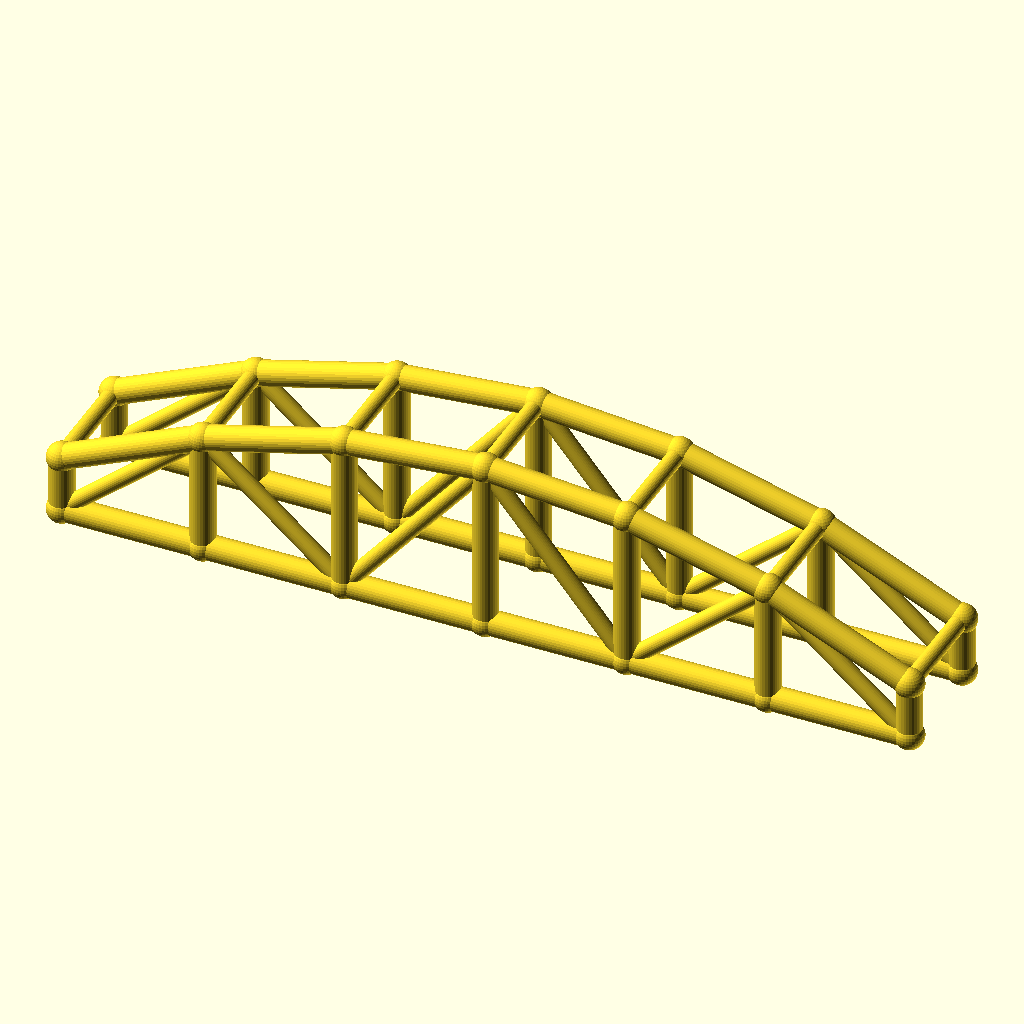
Cell 1: the model at its default parameters.
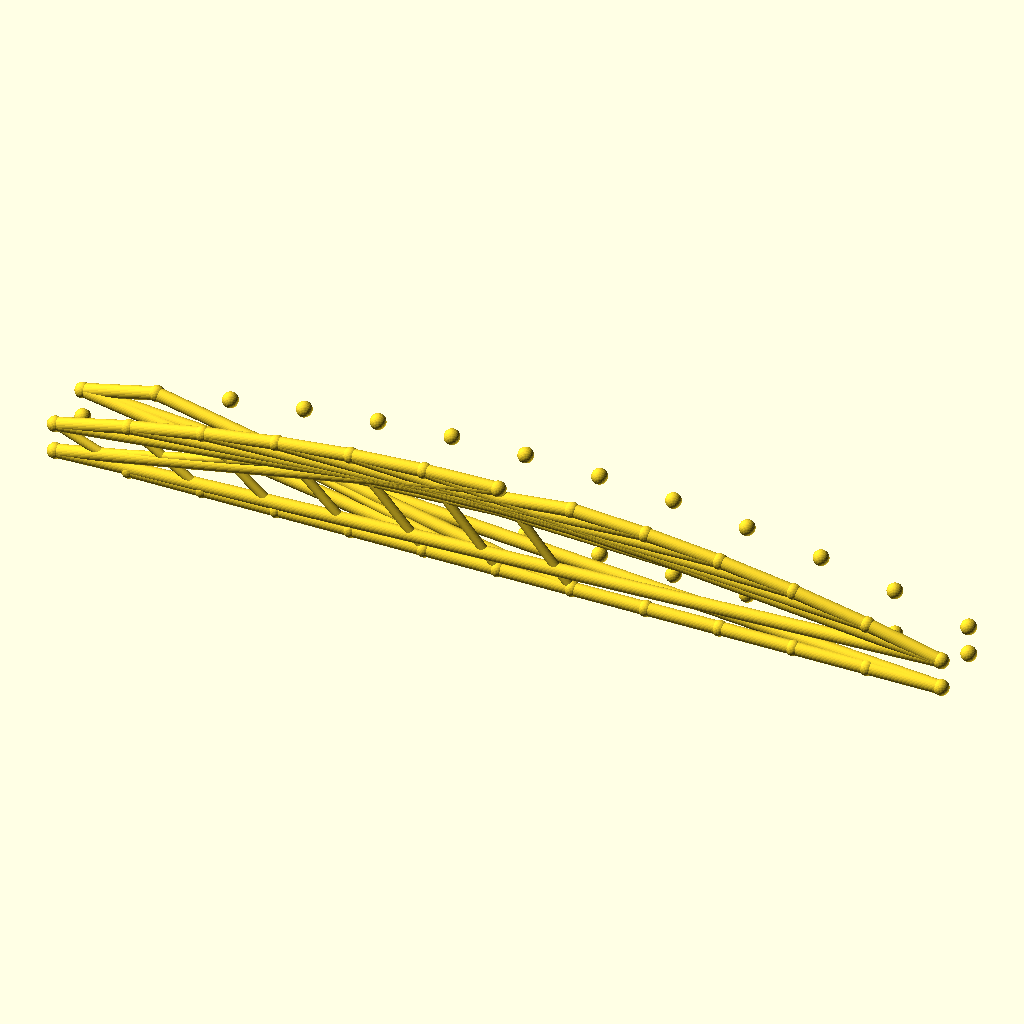
Cell 2 — bays set to 12, the other parameters unchanged.
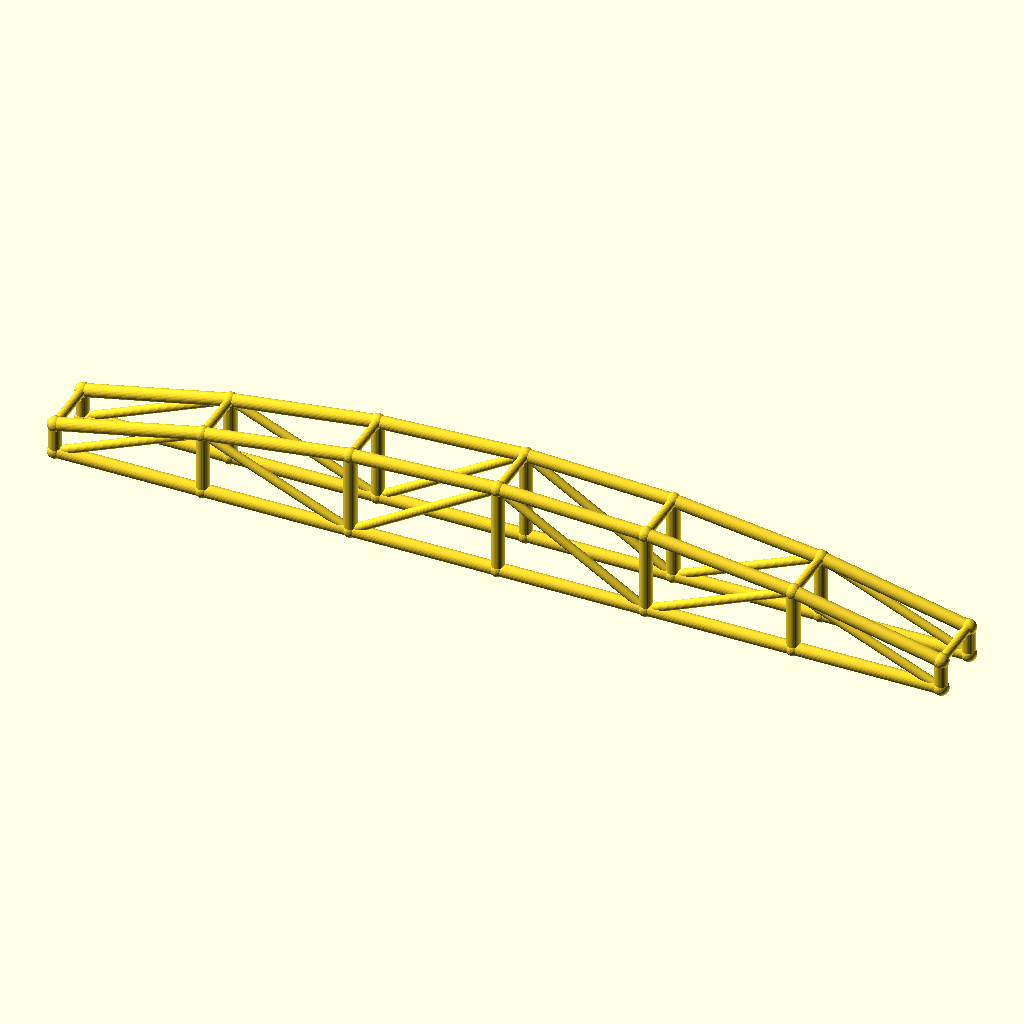
Cell 3: arch_bay = 50 (everything else at default).
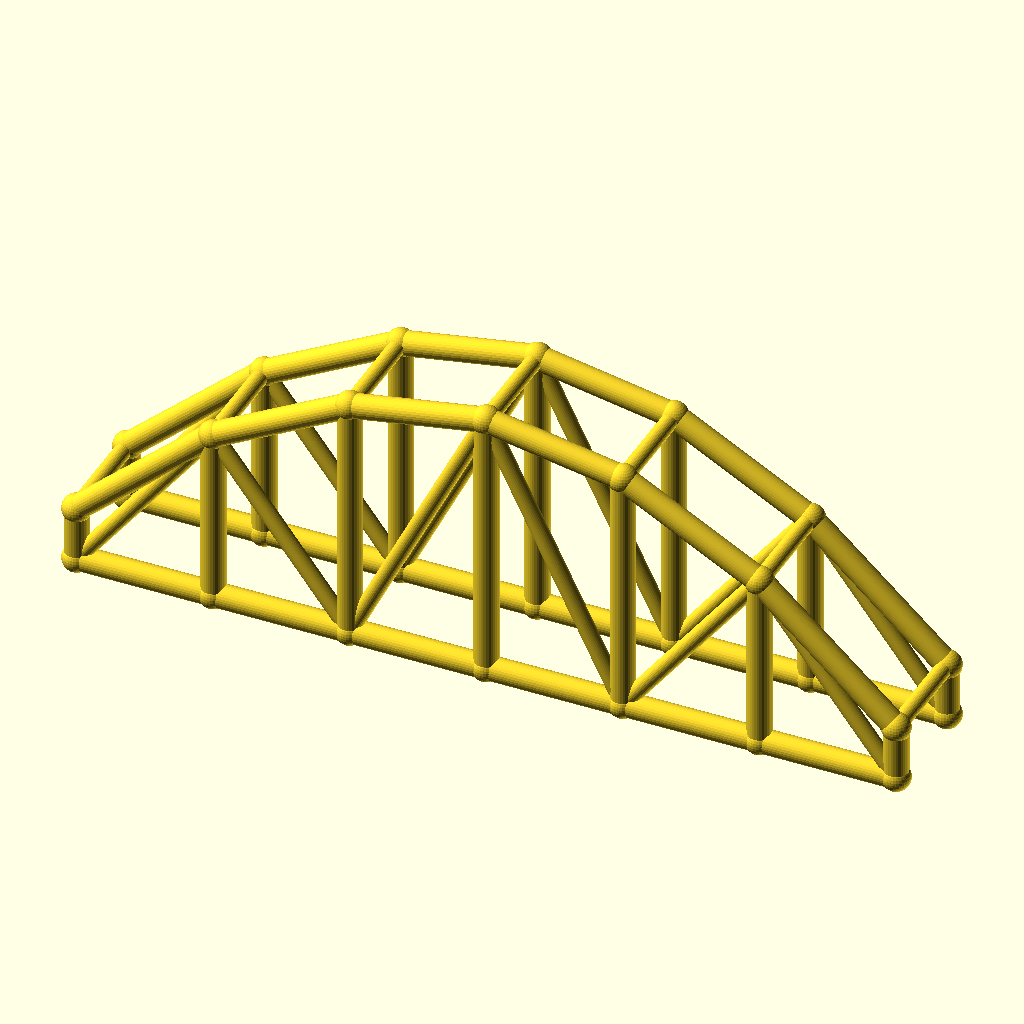
Cell 4 — rise set to 40, the other parameters unchanged.
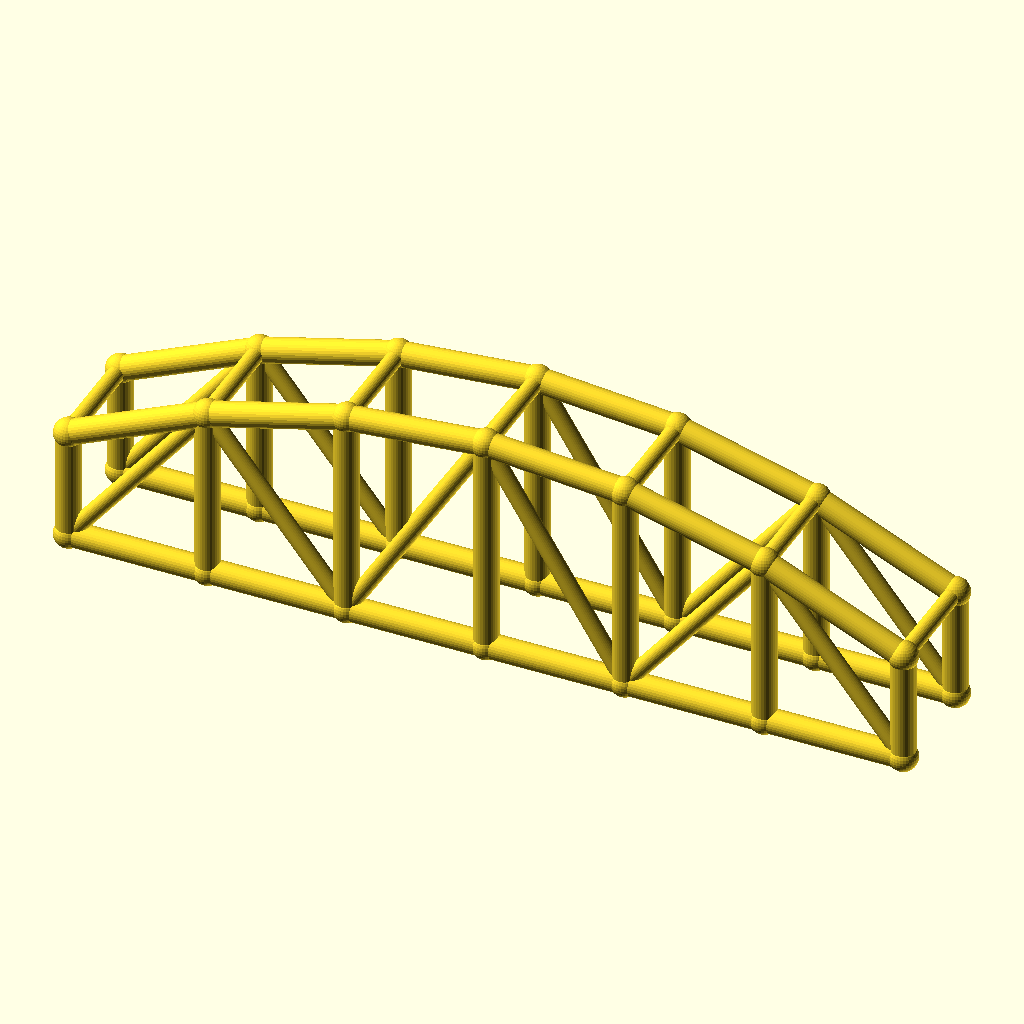
Cell 5 — col_h set to 20, the other parameters unchanged.
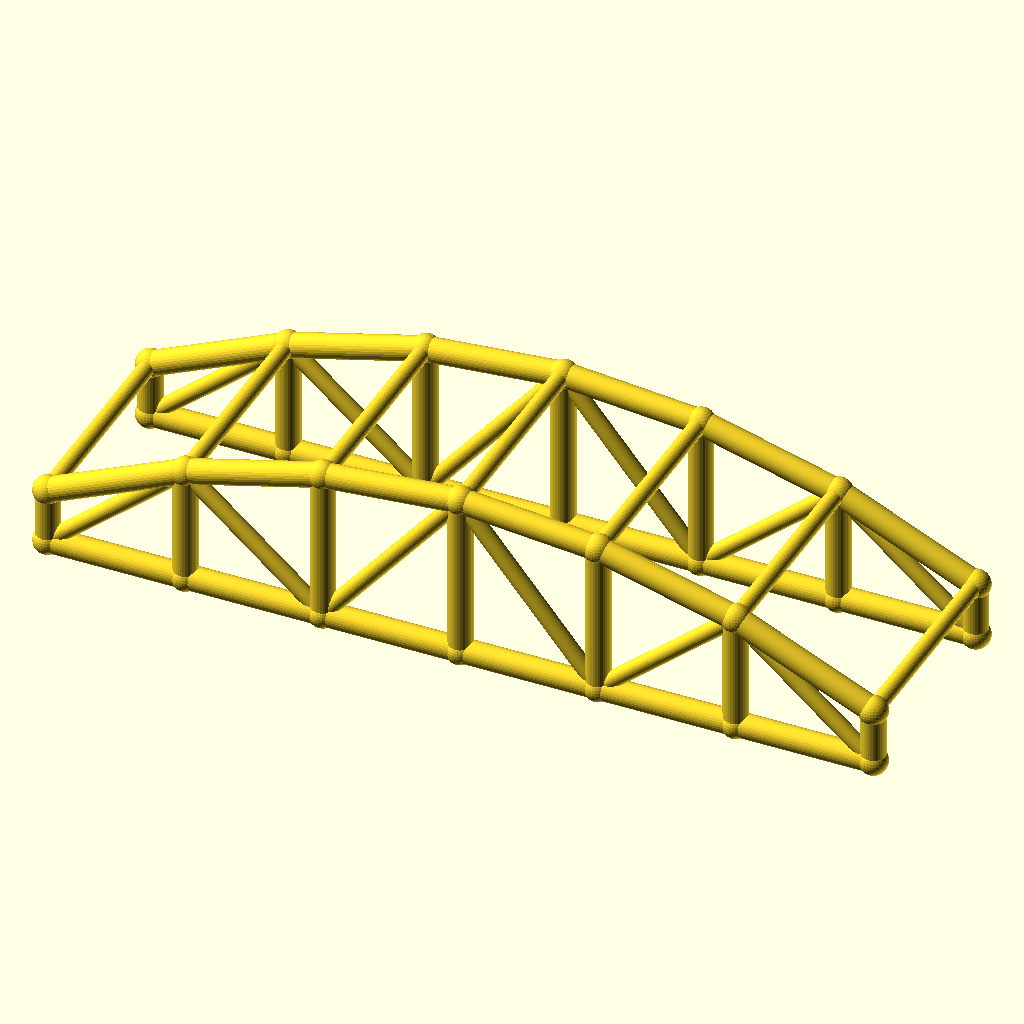
Cell 6 — arch_w set to 40, the other parameters unchanged.
The same orthographic view direction (rotation 55°, 0°, 25°; colour scheme Cornfield) for every cell, with the view re-fitted per cell, so scale and position can differ between cells.
OpenSCAD source file optional_data/data/wire3/archtruss/scene_0059.scad:
$fn = 32;

// ----------------------------------------------------------------------
// Arch truss pair: 6 bays of 25 mm, rise 20 mm
// ----------------------------------------------------------------------

// --- parameters (mm) ---
bays = 6;                 // number of arch bays
arch_bay = 25;            // bay length, X
rise = 20;                // arch rise over the tie
col_h = 10;               // end post height
arch_w = 20;              // distance between the two trusses, Y
chord_r = 2.2;            // chord radius
brace_r = 1.5;            // web and cross brace radius
joint_r = 2.6;            // joint ball radius

bbox_x = bays * arch_bay + 2 * joint_r;  // overall X, joints included
bbox_y = arch_w + 2 * joint_r;  // overall Y, joints included
bbox_z = col_h + rise + 2 * joint_r;  // overall Z, joints included
chord_d = 2 * chord_r;  // chord stock diameter
brace_d = 2 * brace_r;  // web stock diameter
arch_span = bays * arch_bay;  // truss span
crown_z = col_h + rise;  // crown height over the tie
nodes = concat([for (i = [0 : bays]) [i * arch_bay, 0, col_h + 4 * rise * (i / bays) * (1 - i / bays)]], [for (i = [0 : bays]) [i * arch_bay, 0, 0]], [for (i = [0 : bays]) [i * arch_bay, arch_w, col_h + 4 * rise * (i / bays) * (1 - i / bays)]], [for (i = [0 : bays]) [i * arch_bay, arch_w, 0]]);

module member(a, b, r) {
  /* round stock from joint a to joint b, ends buried in the joint balls */
  d = b - a;
  length = norm(d);
  translate(a) rotate([0, acos(d[2] / length), atan2(d[1], d[0])])
    cylinder(h = length, r = r);
}

module joint(p, r) {
  /* ball at the joint centre, fatter than every member meeting there */
  translate(p) sphere(r = r);
}

/* members - each call is one graph edge */
member(nodes[0], nodes[1], chord_r);
member(nodes[7], nodes[8], chord_r);
member(nodes[1], nodes[2], chord_r);
member(nodes[8], nodes[9], chord_r);
member(nodes[2], nodes[3], chord_r);
member(nodes[9], nodes[10], chord_r);
member(nodes[3], nodes[4], chord_r);
member(nodes[10], nodes[11], chord_r);
member(nodes[4], nodes[5], chord_r);
member(nodes[11], nodes[12], chord_r);
member(nodes[5], nodes[6], chord_r);
member(nodes[12], nodes[13], chord_r);
member(nodes[0], nodes[7], chord_r);
member(nodes[1], nodes[8], chord_r);
member(nodes[2], nodes[9], chord_r);
member(nodes[3], nodes[10], chord_r);
member(nodes[4], nodes[11], chord_r);
member(nodes[5], nodes[12], chord_r);
member(nodes[6], nodes[13], chord_r);
member(nodes[7], nodes[1], brace_r);
member(nodes[1], nodes[9], brace_r);
member(nodes[9], nodes[3], brace_r);
member(nodes[3], nodes[11], brace_r);
member(nodes[11], nodes[5], brace_r);
member(nodes[5], nodes[13], brace_r);
member(nodes[14], nodes[15], chord_r);
member(nodes[21], nodes[22], chord_r);
member(nodes[15], nodes[16], chord_r);
member(nodes[22], nodes[23], chord_r);
member(nodes[16], nodes[17], chord_r);
member(nodes[23], nodes[24], chord_r);
member(nodes[17], nodes[18], chord_r);
member(nodes[24], nodes[25], chord_r);
member(nodes[18], nodes[19], chord_r);
member(nodes[25], nodes[26], chord_r);
member(nodes[19], nodes[20], chord_r);
member(nodes[26], nodes[27], chord_r);
member(nodes[14], nodes[21], chord_r);
member(nodes[15], nodes[22], chord_r);
member(nodes[16], nodes[23], chord_r);
member(nodes[17], nodes[24], chord_r);
member(nodes[18], nodes[25], chord_r);
member(nodes[19], nodes[26], chord_r);
member(nodes[20], nodes[27], chord_r);
member(nodes[21], nodes[15], brace_r);
member(nodes[15], nodes[23], brace_r);
member(nodes[23], nodes[17], brace_r);
member(nodes[17], nodes[25], brace_r);
member(nodes[25], nodes[19], brace_r);
member(nodes[19], nodes[27], brace_r);
member(nodes[0], nodes[14], brace_r);
member(nodes[1], nodes[15], brace_r);
member(nodes[2], nodes[16], brace_r);
member(nodes[3], nodes[17], brace_r);
member(nodes[4], nodes[18], brace_r);
member(nodes[5], nodes[19], brace_r);
member(nodes[6], nodes[20], brace_r);

/* joint balls */
for (p = nodes) joint(p, joint_r);
Parameter table extracted from the source (name, type, default, range or options):
bays: number, default 6
arch_bay: number, default 25
rise: number, default 20
col_h: number, default 10
arch_w: number, default 20
chord_r: number, default 2.2
brace_r: number, default 1.5
joint_r: number, default 2.6
